The GitHub repository rchllllll/cp5105-capstone-proj contains a labelled image folder "images" with 14 categories: book, bottle, bottle variant 2, bottle variant 3, bowl, charger, clock, container, container variant 2, hard disk, mouse, mouse variant 2, spread, stand. Examples follow, each with its label.

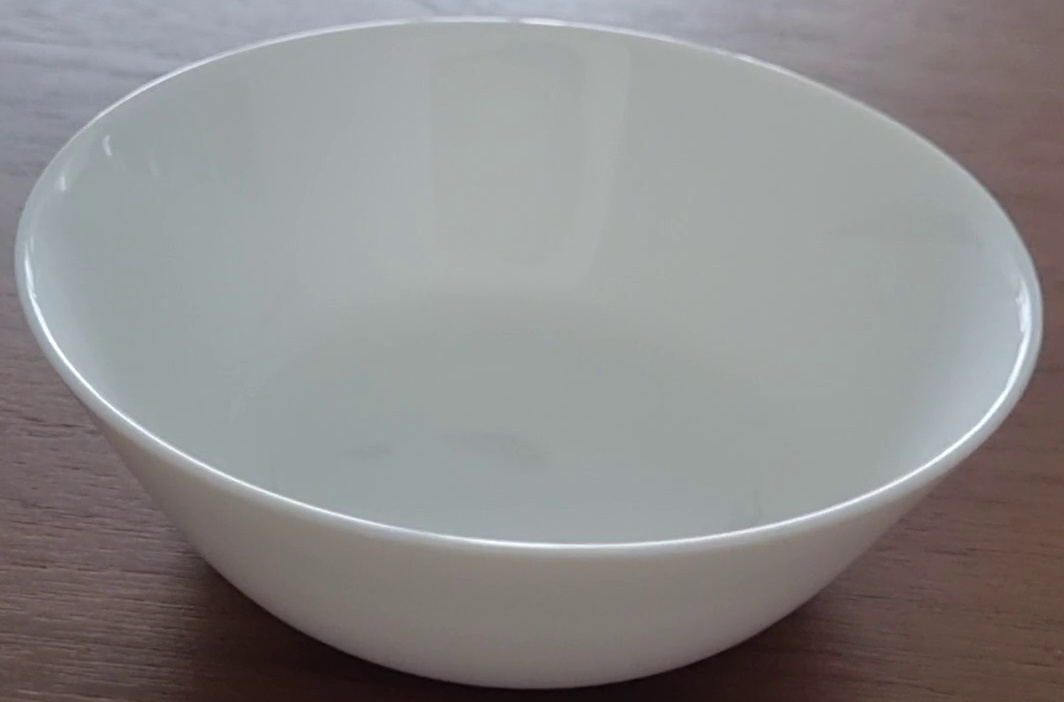
Label: bowl

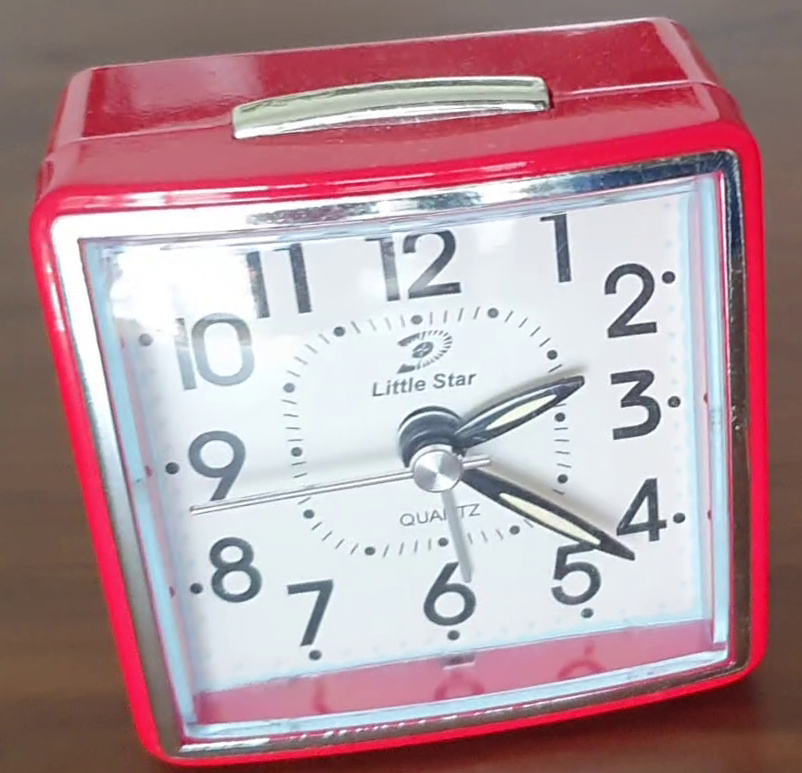
Label: clock

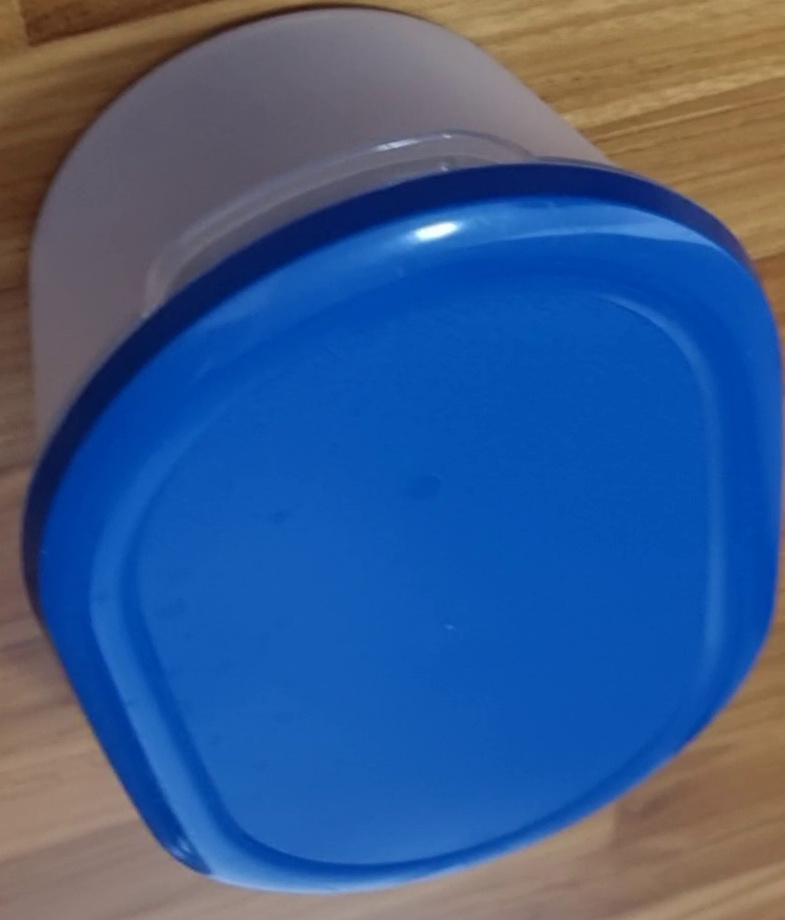
Label: container

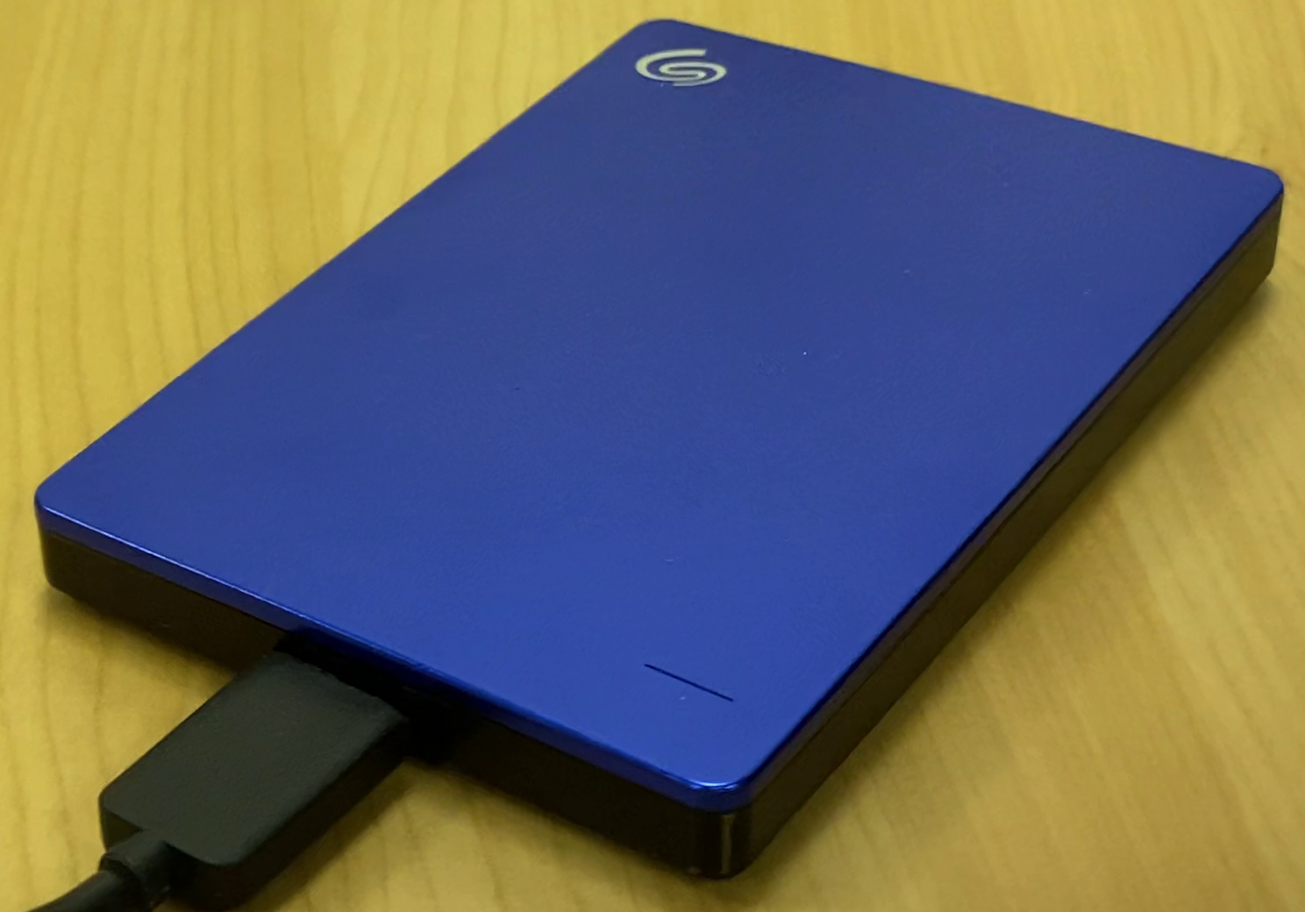
Label: hard disk

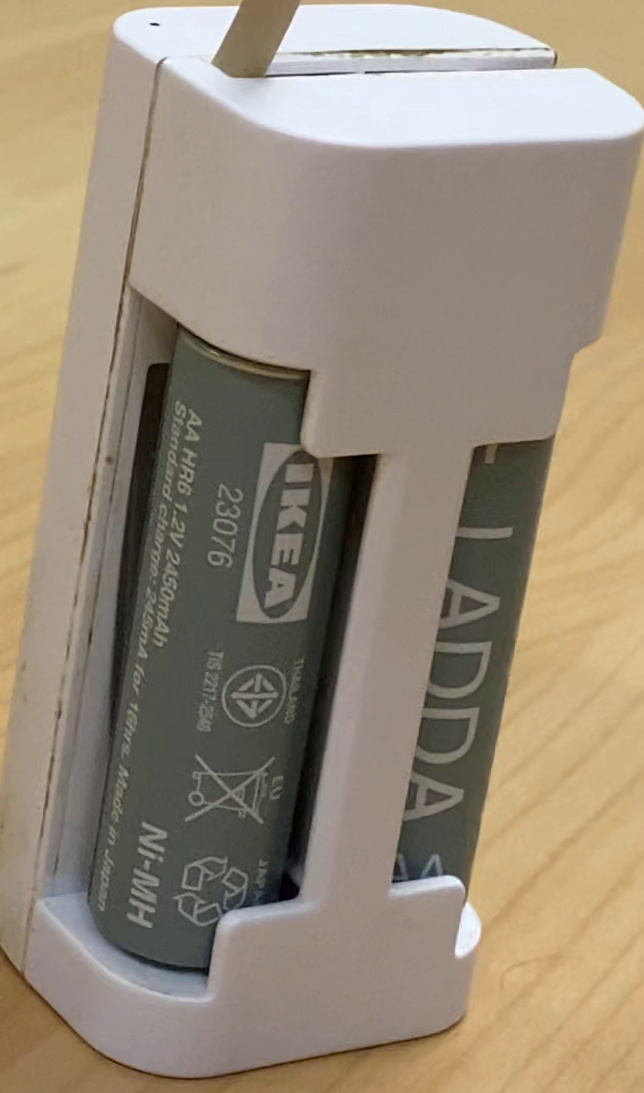
Label: charger

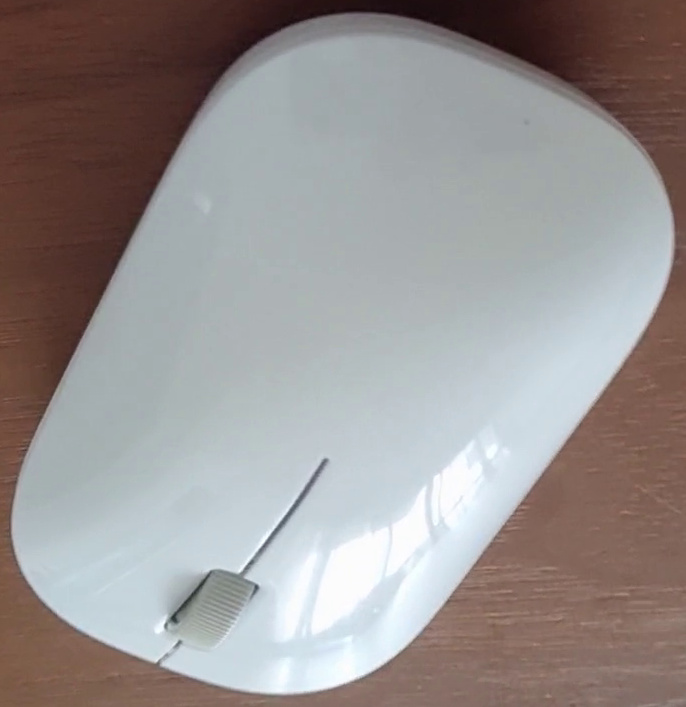
Label: mouse variant 2
